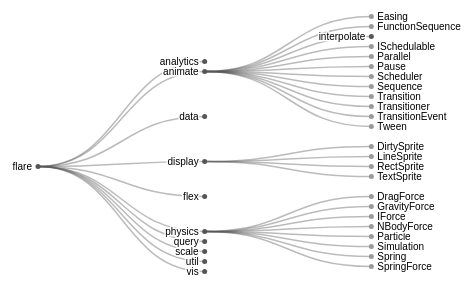
D3 v6 page, settled after 360 driven frames (6 s of simulated time); the page loaded 1 data file(s).


    const height = 600;
    const width = 1000;
    const margin = ({ top: 10, right: 120, bottom: 10, left: 40 })
    const dy = width / 6;
    const dx = 10;
    const tree = d3.tree().nodeSize([dx, dy]);
    const diagonal = d3.linkHorizontal().x(d => d.y).y(d => d.x);
    d3.json("./flare-2.json").then((data) => {
      const root = d3.hierarchy(data);

      root.x0 = dy / 2;
      root.y0 = 0;
      root.descendants().forEach((d, i) => {
        d.id = i;
        d._children = d.children;
        if (d.depth && d.data.name.length !== 7) d.children = null;
      });

      const svg = d3.select("svg")
        .attr("width", width)
        .attr("height", height)
        .attr("viewBox", [-margin.left, -margin.top, width, dx])
        .style("font", "10px sans-serif")
        .style("user-select", "none");

      const gLink = svg.append("g")
        .attr("fill", "none")
        .attr("stroke", "#555")
        .attr("stroke-opacity", 0.4)
        .attr("stroke-width", 1.5);

      const gNode = svg.append("g")
        .attr("cursor", "pointer")
        .attr("pointer-events", "all");

      function update(source) {
        const duration = d3.event && d3.event.altKey ? 2500 : 250;
        const nodes = root.descendants().reverse();
        const links = root.links();

        // Compute the new tree layout.
        tree(root);

        let left = root;
        let right = root;
        root.eachBefore(node => {
          if (node.x < left.x) left = node;
          if (node.x > right.x) right = node;
        });

        const height = right.x - left.x + margin.top + margin.bottom;

        const transition = svg.transition()
          .duration(duration)
          .attr("viewBox", [-margin.left, left.x - margin.top, width, height])
          .tween("resize", window.ResizeObserver ? null : () => () => svg.dispatch("toggle"));

        // Update the nodes…
        const node = gNode.selectAll("g")
          .data(nodes, d => d.id);

        // Enter any new nodes at the parent's previous position.
        const nodeEnter = node.enter().append("g")
          .attr("transform", d => `translate(${source.y0},${source.x0})`)
          .attr("fill-opacity", 0)
          .attr("stroke-opacity", 0)
          .on("click", (event, d) => {
            d.children = d.children ? null : d._children;
            update(d);
          });

        nodeEnter.append("circle")
          .attr("r", 2.5)
          .attr("fill", d => d._children ? "#555" : "#999")
          .attr("stroke-width", 10);

        nodeEnter.append("text")
          .attr("dy", "0.31em")
          .attr("x", d => d._children ? -6 : 6)
          .attr("text-anchor", d => d._children ? "end" : "start")
          .text(d => d.data.name)
          .clone(true).lower()
          .attr("stroke-linejoin", "round")
          .attr("stroke-width", 3)
          .attr("stroke", "white");

        // Transition nodes to their new position.
        const nodeUpdate = node.merge(nodeEnter).transition(transition)
          .attr("transform", d => `translate(${d.y},${d.x})`)
          .attr("fill-opacity", 1)
          .attr("stroke-opacity", 1);

        // Transition exiting nodes to the parent's new position.
        const nodeExit = node.exit().transition(transition).remove()
          .attr("transform", d => `translate(${source.y},${source.x})`)
          .attr("fill-opacity", 0)
          .attr("stroke-opacity", 0);

        // Update the links…
        const link = gLink.selectAll("path")
          .data(links, d => d.target.id);

        // Enter any new links at the parent's previous position.
        const linkEnter = link.enter().append("path")
          .attr("d", d => {
            const o = { x: source.x0, y: source.y0 };
            return diagonal({ source: o, target: o });
          });

        // Transition links to their new position.
        link.merge(linkEnter).transition(transition)
          .attr("d", diagonal);

        // Transition exiting nodes to the parent's new position.
        link.exit().transition(transition).remove()
          .attr("d", d => {
            const o = { x: source.x, y: source.y };
            return diagonal({ source: o, target: o });
          });

        // Stash the old positions for transition.
        root.eachBefore(d => {
          d.x0 = d.x;
          d.y0 = d.y;
        });
      }

      update(root);
    })

  

### data: flare-2.json
{
 "name": "flare",
 "children": [
  {
   "name": "analytics",
   "children": [
    "{... 2 keys}",
    "{... 2 keys}",
    "{... 2 keys}"
   ]
  },
  {
   "name": "animate",
   "children": [
    "{... 2 keys}",
    "{... 2 keys}",
    "{... 2 keys}",
    "{... 2 keys}",
    "{... 2 keys}",
    "{... 2 keys}",
    "{... 2 keys}",
    "{... 2 keys}",
    "... 4 more items"
   ]
  },
  {
   "name": "data",
   "children": [
    "{... 2 keys}",
    "{... 2 keys}",
    "{... 2 keys}",
    "{... 2 keys}",
    "{... 2 keys}",
    "{... 2 keys}",
    "{... 2 keys}"
   ]
  },
  {
   "name": "display",
   "children": [
    "{... 2 keys}",
    "{... 2 keys}",
    "{... 2 keys}",
    "{... 2 keys}"
   ]
  },
  {
   "name": "flex",
   "children": [
    "{... 2 keys}"
   ]
  },
  {
   "name": "physics",
   "children": [
    "{... 2 keys}",
    "{... 2 keys}",
    "{... 2 keys}",
    "{... 2 keys}",
    "{... 2 keys}",
    "{... 2 keys}",
    "{... 2 keys}",
    "{... 2 keys}"
   ]
  },
  {
   "name": "query",
   "children": [
    "{... 2 keys}",
    "{... 2 keys}",
    "{... 2 keys}",
    "{... 2 keys}",
    "{... 2 keys}",
    "{... 2 keys}",
    "{... 2 keys}",
    "{... 2 keys}",
    "... 21 more items"
   ]
  },
  {
   "name": "scale",
   "children": [
    "{... 2 keys}",
    "{... 2 keys}",
    "{... 2 keys}",
    "{... 2 keys}",
    "{... 2 keys}",
    "{... 2 keys}",
    "{... 2 keys}",
    "{... 2 keys}",
    "... 2 more items"
   ]
  },
  "... 2 more items"
 ]
}